Photos from the image-classification dataset "semi-conductor-image-classification-first" in the GitHub repository Natsukashii/Datasets. Its 2 classes are: bad 1, good semiconductor.

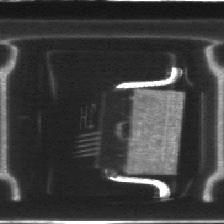
Label: bad 1

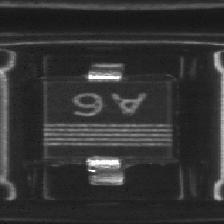
Label: bad 1

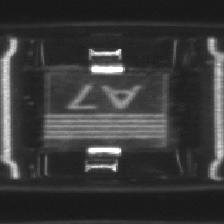
Label: good semiconductor

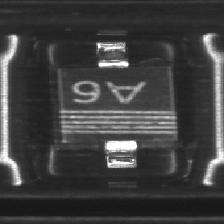
Label: good semiconductor

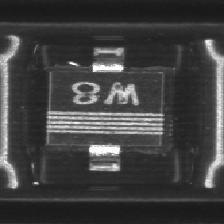
Label: bad 1

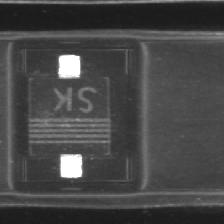
Label: good semiconductor
